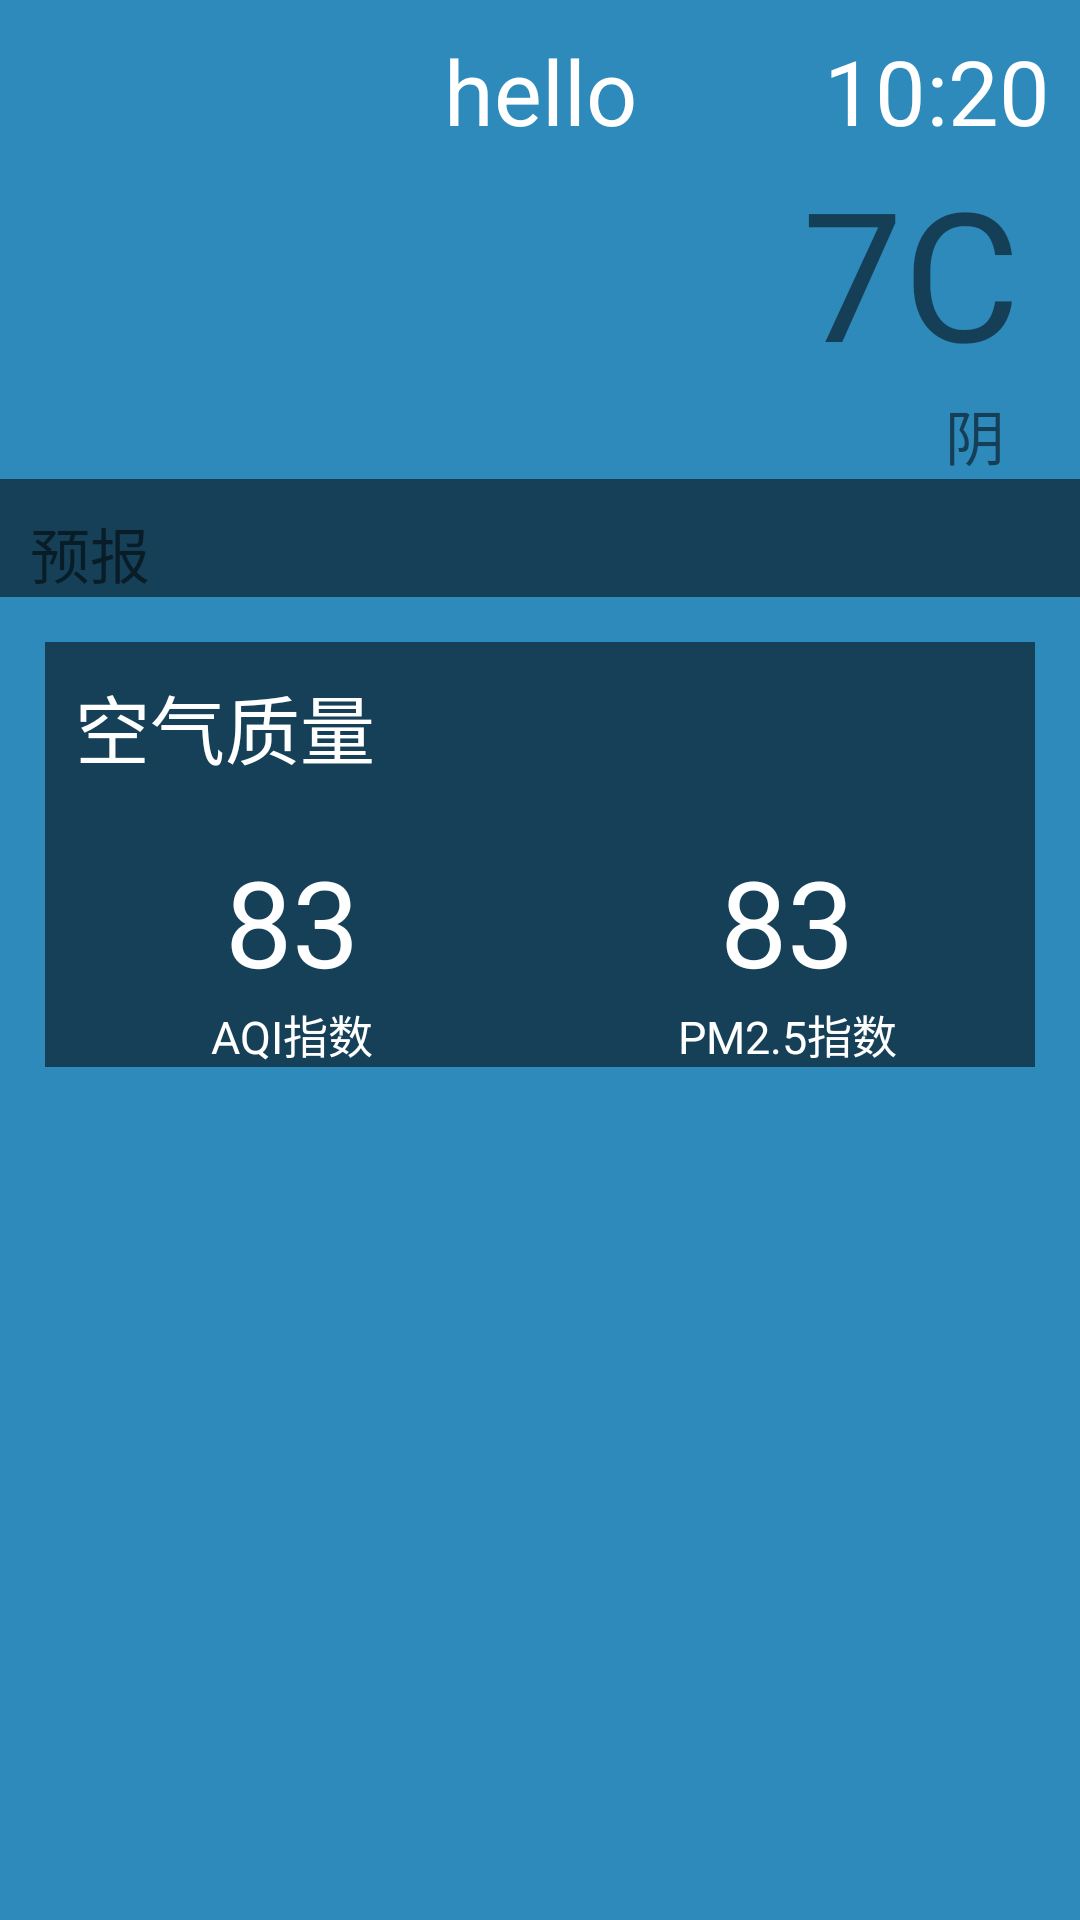

The Android layout XML behind this screen, and the referenced resources:
<!-- AndroidManifest.xml: application theme AppTheme -->
<!-- res/layout/activity_weather.xml -->
<?xml version="1.0" encoding="utf-8"?>
<android.support.constraint.ConstraintLayout xmlns:android="http://schemas.android.com/apk/res/android"
    xmlns:app="http://schemas.android.com/apk/res-auto"
    xmlns:tools="http://schemas.android.com/tools"
    android:layout_width="match_parent"
    android:layout_height="match_parent"
    android:background="?attr/colorPrimary"
    tools:context="com.example.raise.leiweather.WeatherActivity">
    <ScrollView
        android:layout_width="match_parent"
        android:layout_height="match_parent"
        android:scrollbars="none"
        android:overScrollMode="never"
        >
<LinearLayout
    android:layout_width="match_parent"
    android:layout_height="wrap_content"
    android:orientation="vertical"
    >

    <include layout="@layout/toolbar_layout"/>
    <include layout="@layout/now"/>
    <include layout="@layout/foreast"/>
    <include layout="@layout/aqi"/>

</LinearLayout>

    </ScrollView>
</android.support.constraint.ConstraintLayout>
<!-- res/layout/toolbar_layout.xml (included above) -->
<?xml version="1.0" encoding="utf-8"?>
<android.support.constraint.ConstraintLayout xmlns:android="http://schemas.android.com/apk/res/android"
    xmlns:tools="http://schemas.android.com/tools"
    android:layout_width="match_parent"
    android:layout_height="wrap_content"
    xmlns:app="http://schemas.android.com/apk/res-auto">
<Button
    android:id="@+id/nav_button"
    android:layout_width="30dp"
    android:layout_height="30dp"
    app:layout_constraintTop_toTopOf="parent"
    app:layout_constraintLeft_toLeftOf="parent"
    android:layout_marginLeft="10dp"
    android:background="@drawable/ic_home_black_24dp"

    />
    <TextView
        android:id="@+id/toobar_city"
        android:layout_width="wrap_content"
        android:layout_height="wrap_content"
        android:text="hello"
        android:textSize="30sp"
        android:textColor="#fff"
        android:layout_marginTop="10dp"
        app:layout_constraintLeft_toLeftOf="parent"
        app:layout_constraintTop_toTopOf="parent"
        app:layout_constraintRight_toRightOf="parent"
         />

    <TextView
        android:id="@+id/toolbar_update_time"
        android:layout_width="wrap_content"
        android:layout_height="wrap_content"
        app:layout_constraintTop_toTopOf="parent"
        android:layout_marginRight="10dp"
        android:layout_marginTop="10dp"
        android:text="10:20"
        android:textSize="30sp"
        android:textColor="#fff"
        app:layout_constraintRight_toRightOf="parent"/>
</android.support.constraint.ConstraintLayout>
<!-- res/layout/now.xml (included above) -->
<?xml version="1.0" encoding="utf-8"?>
<android.support.constraint.ConstraintLayout xmlns:android="http://schemas.android.com/apk/res/android"
    android:layout_width="match_parent"
    android:layout_height="wrap_content"
    xmlns:app="http://schemas.android.com/apk/res-auto">
<TextView
    android:id="@+id/now_degree"
    android:layout_width="wrap_content"
    android:layout_height="wrap_content"
    android:text="7C"
    app:layout_constraintRight_toRightOf="parent"
    android:textSize="60sp"
    android:layout_marginRight="20dp"
    />
<TextView
    android:id="@+id/now_weather_status"
    android:layout_width="wrap_content"
    android:layout_height="wrap_content"
    android:text="阴"
    android:textSize="20sp"
    app:layout_constraintTop_toBottomOf="@id/now_degree"
    app:layout_constraintRight_toRightOf="parent"
    android:layout_marginRight="25dp"
    />


</android.support.constraint.ConstraintLayout>
<!-- res/layout/foreast.xml (included above) -->
<?xml version="1.0" encoding="utf-8"?>
<LinearLayout
    xmlns:android="http://schemas.android.com/apk/res/android" android:layout_width="match_parent"
    android:orientation="vertical" android:layout_height="wrap_content"
    android:background="#8000"
    >

    <TextView
        android:id="@+id/foreast_text"
        android:layout_width="wrap_content"
        android:layout_height="wrap_content"
        android:text="预报"
        android:textSize="20sp"
        android:layout_marginTop="10dp"
        android:layout_marginLeft="10dp"
        />
    <LinearLayout
        android:id="@+id/foreast_layout"
        android:layout_width="match_parent"
        android:layout_height="wrap_content"
        android:orientation="vertical"
        />
</LinearLayout>
<!-- res/layout/aqi.xml (included above) -->
<?xml version="1.0" encoding="utf-8"?>
<android.support.constraint.ConstraintLayout xmlns:android="http://schemas.android.com/apk/res/android"
    android:layout_width="match_parent"
    android:layout_height="match_parent"
    xmlns:app="http://schemas.android.com/apk/res-auto"
    android:layout_margin="15dp"
    android:background="#8000">

<TextView
    android:id="@+id/air_quality"
    android:layout_width="wrap_content"
    android:layout_height="wrap_content"
    android:text="空气质量"
    android:textSize="25sp"
    android:textColor="#fff"
    android:layout_margin="10dp"
    app:layout_constraintLeft_toLeftOf="parent"
    app:layout_constraintTop_toTopOf="parent"
    />

<LinearLayout
    android:layout_marginTop="20dp"
    app:layout_constraintTop_toBottomOf="@id/air_quality"
    android:layout_width="match_parent"
    android:layout_height="wrap_content"
    android:orientation="horizontal"
    >
    <RelativeLayout
        android:layout_width="0dp"
        android:layout_height="match_parent"
        android:layout_weight="1"
        >
        <LinearLayout
            android:layout_width="match_parent"
            android:gravity="center"
            android:orientation="vertical"
            android:layout_height="wrap_content">
            <TextView
                android:id="@+id/aqi_text"
                android:layout_width="wrap_content"
                android:layout_height="wrap_content"
                android:text="83"
                android:textSize="40sp"
                android:textColor="#fff"
                />
            <TextView
                android:layout_width="wrap_content"
                android:layout_height="wrap_content"
                android:text="AQI指数"
                android:textSize="15sp"
                android:textColor="#fff"
                />
            

        </LinearLayout>

    </RelativeLayout>

    <RelativeLayout
        android:layout_width="0dp"
        android:layout_height="match_parent"
        android:layout_weight="1"
        >
        <LinearLayout
            android:layout_width="match_parent"
            android:gravity="center"
            android:orientation="vertical"
            android:layout_height="wrap_content">
            <TextView
                android:id="@+id/pm25_text"
                android:layout_width="wrap_content"
                android:layout_height="wrap_content"
                android:text="83"
                android:textSize="40sp"
                android:textColor="#fff"
                />
            <TextView
                android:layout_width="wrap_content"
                android:layout_height="wrap_content"
                android:text="PM2.5指数"
                android:textSize="15sp"
                android:textColor="#fff"
                />
        </LinearLayout>

    </RelativeLayout>

</LinearLayout>
</android.support.constraint.ConstraintLayout>
<!-- resources referenced by this layout -->
<resources>
  <style name="AppTheme" parent="Theme.AppCompat.Light.NoActionBar">
          
          <item name="colorPrimary">#2e8abb</item>
          <item name="colorPrimaryDark">@color/colorPrimaryDark</item>
          <item name="colorAccent">@color/colorAccent</item>
      </style>
  <!-- not gathered from this repository: default colours our renderer supplied (Android Studio template values) -->
  <color name="colorPrimaryDark">#FF3700B3</color>
  <color name="colorAccent">#FF03DAC5</color>
</resources>
